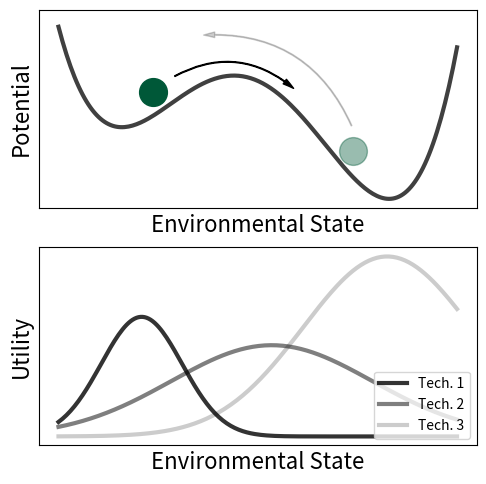

This chart was generated by the following Python code:
# -*- coding: utf-8 -*-


import numpy as np
from matplotlib import pyplot as plt
import matplotlib.patches as patches


"PARAMETERS"

m = 5
n = 1/2



"PLOT OPTIONS"
opacity=.75
linwid = 3
fig = plt.figure(figsize=(4*np.sqrt(2),4*np.sqrt(2)))
ax0 = fig.add_subplot(211)
ax = fig.add_subplot(212)
style1 = "Simple, tail_width=0.5, head_width=4, head_length=8"
style2 = "Simple, tail_width=0.5, head_width=4, head_length=8"
kw1 = dict(arrowstyle=style1, color="k")
kw2 = dict(arrowstyle=style2, color="k",alpha=.2)

"DOUBLE WELL POTENTIAL"
x = np.linspace(-2,2.2,200)
v = .25*x**4 - x**2 - .3*x
ax0.plot(x,v,linewidth=linwid, alpha=opacity,color='k')

ax0.plot((-1), (-.17), 'o', color='#005838',markersize=20)
ax0.plot((1.1), (-.87), 'o', color='#005838',markersize=20,alpha=.4)
a1 = patches.FancyArrowPatch((-.8, 0), (.5, -.15),connectionstyle="arc3,rad=-.35",**kw1)
a2 = patches.FancyArrowPatch((1.1, -.6), (-.5, .5),connectionstyle="arc3,rad=.35",**kw2)
ax0.add_patch(a1)
ax0.add_patch(a2)

ax0.set_ylabel('Potential',fontsize='16')
ax0.set_xlabel('Environmental State',fontsize='16')
ax0.set_xticks([])
ax0.set_yticks([])



"UTILITY CURVES"
current_adapt1 = 2
current_adapt2 = 5
current_adapt3 = 8

env1 = np.linspace(0,10,200)
env2 = np.linspace(0,10,200)
env3 = np.linspace(0,10,200)

current_adapt = np.linspace(0,10,200)
U1 = (m + n * env1)*(np.exp(-np.log(2)*(current_adapt1-env1)**2/(1.2**2)))
U2 = (.66*m + n/2 * env2)*(np.exp(-np.log(2)*(current_adapt2-env2)**2/(3**2)))
U3 = (m + n * env3)*(np.exp(-np.log(2)*(current_adapt3-env3)**2/(2.5**2)))
ax.plot(env1,U1,label="Tech. 1",linewidth=linwid, alpha=.8,color='k')
ax.plot(env2,U2,label="Tech. 2",linewidth=linwid, alpha=.5,color='k')
ax.plot(env3,U3,label="Tech. 3",linewidth=linwid, alpha=.2,color='k')
ax.set_ylabel('Utility',fontsize='16')
ax.set_xlabel('Environmental State',fontsize='16')
ax.legend(loc=4)
ax.set_xticks([])
ax.set_yticks([])

"SAVE FIGS"
save = False
if save == True:
    fig.savefig("../FIGS/Concept.pdf",bbox_inches='tight', dpi=150)
    fig.savefig("../FIGS/Concept.png", bbox_inches='tight',dpi=150)
